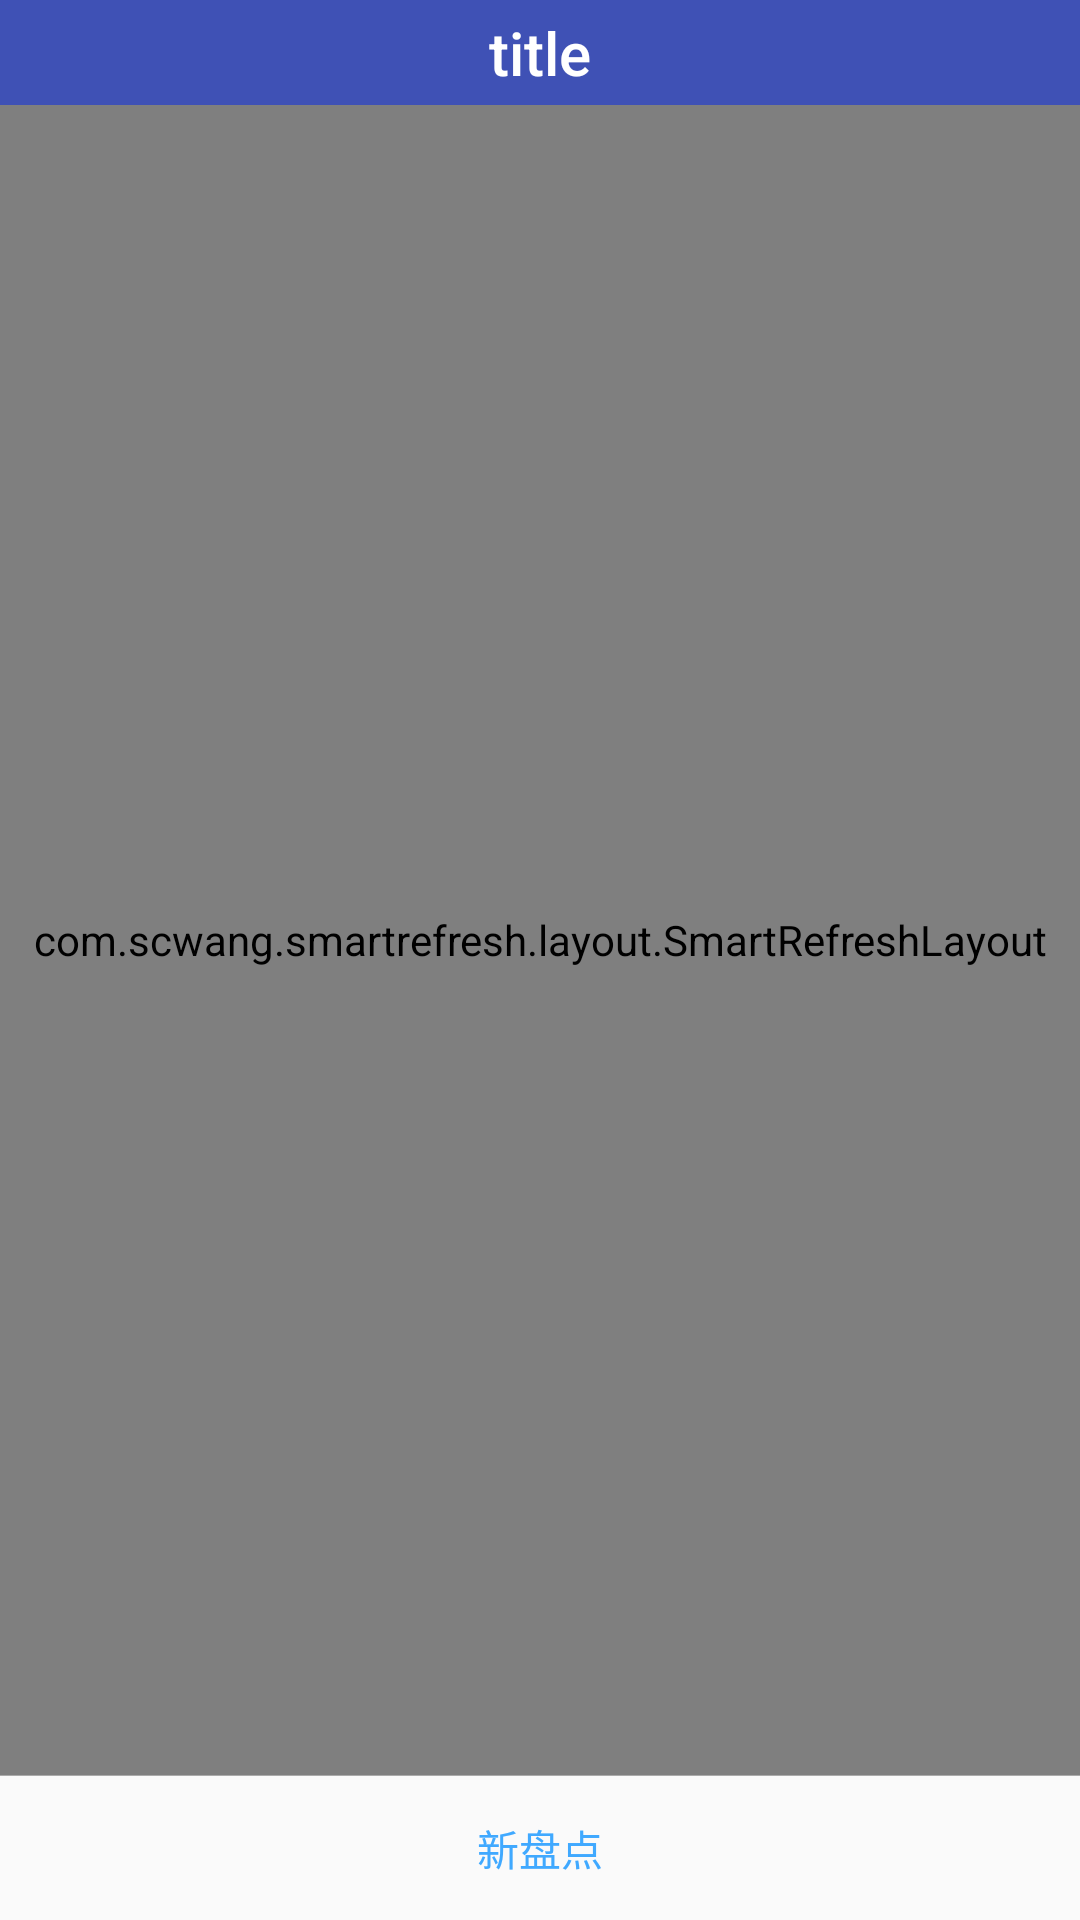

Produce the Android XML layout that renders to this screen, including the resource entries it uses.
<!-- AndroidManifest.xml: application theme AppTheme -->
<!-- res/layout/activity_pd.xml -->
<?xml version="1.0" encoding="utf-8"?>
<LinearLayout xmlns:android="http://schemas.android.com/apk/res/android"
    xmlns:app="http://schemas.android.com/apk/res-auto"
    android:id="@+id/layout_root"
    android:layout_width="match_parent"
    android:layout_height="match_parent"
    android:orientation="vertical">

    <include
        layout="@layout/toolbar_layout" />

    <com.scwang.smartrefresh.layout.SmartRefreshLayout
        android:id="@+id/refreshLayout"
        android:layout_width="match_parent"
        android:layout_height="0dp"
        android:layout_weight="1">

        <net.tiaozhua.wms.view.CustomListView
            android:id="@+id/listView_pd"
            android:layout_width="match_parent"
            android:layout_height="wrap_content"
            android:listSelector="@android:color/transparent" />

    </com.scwang.smartrefresh.layout.SmartRefreshLayout>

    <ImageView
        android:id="@+id/imageView"
        android:layout_width="match_parent"
        android:layout_height="wrap_content"
        app:layout_constraintBottom_toBottomOf="parent"
        app:layout_constraintHorizontal_bias="0.0"
        app:layout_constraintLeft_toLeftOf="parent"
        app:layout_constraintRight_toRightOf="parent"
        app:srcCompat="@android:color/darker_gray" />
    <LinearLayout
        android:layout_width="match_parent"
        android:layout_height="wrap_content"
        android:gravity="center">

        <Button
            android:id="@+id/pandian"
            style="?android:buttonBarButtonStyle"
            android:layout_width="wrap_content"
            android:layout_height="wrap_content"
            android:layout_weight="1"
            android:text="新盘点"
            app:layout_constraintBottom_toBottomOf="parent"
            app:layout_constraintLeft_toLeftOf="parent" />

    </LinearLayout>

</LinearLayout>
<!-- res/layout/toolbar_layout.xml (included above) -->
<?xml version="1.0" encoding="utf-8"?>

<android.support.v7.widget.Toolbar xmlns:android="http://schemas.android.com/apk/res/android"
    xmlns:tools="http://schemas.android.com/tools"
    android:id="@+id/toolbar"
    android:layout_width="match_parent"
    android:layout_height="35dp"
    android:background="?attr/colorPrimary"
    android:minHeight="?attr/actionBarSize"
    android:popupTheme="@style/OverflowMenuStyle"
    android:theme="?attr/actionBarTheme"
    tools:targetApi="lollipop">

    <TextView
        android:id="@+id/toolbar_title"
        style="@style/TextAppearance.AppCompat.Widget.ActionBar.Title"
        android:layout_width="wrap_content"
        android:layout_height="wrap_content"
        android:lines="1"
        android:ellipsize="end"
        android:text="title"
        android:scrollHorizontally="true"
        android:textColor="@android:color/white"
        android:layout_gravity="center" />

</android.support.v7.widget.Toolbar>
<!-- resources referenced by this layout -->
<resources>
  <style name="OverflowMenuStyle" parent="@style/Widget.AppCompat.PopupMenu.Overflow">
          
          <item name="overlapAnchor">false</item>
          <item name="android:dropDownWidth">wrap_content</item>
          <item name="android:paddingRight">5dp</item>
          
          <item name="android:dropDownVerticalOffset">0dp</item>
          
          <item name="android:dropDownHorizontalOffset">0dp</item>
      </style>
  <style name="AppTheme" parent="Theme.AppCompat.Light.NoActionBar">
          
          <item name="colorPrimary">@color/colorPrimary</item>
          <item name="colorPrimaryDark">@color/colorPrimaryDark</item>
          <item name="colorAccent">@color/colorAccent</item>
          
          <item name="actionOverflowMenuStyle">@style/OverflowMenuStyle</item>
      </style>
  <color name="colorPrimary">#3F51B5</color>
  <color name="colorPrimaryDark">#303F9F</color>
  <color name="colorAccent">#40a9ff</color>
</resources>
